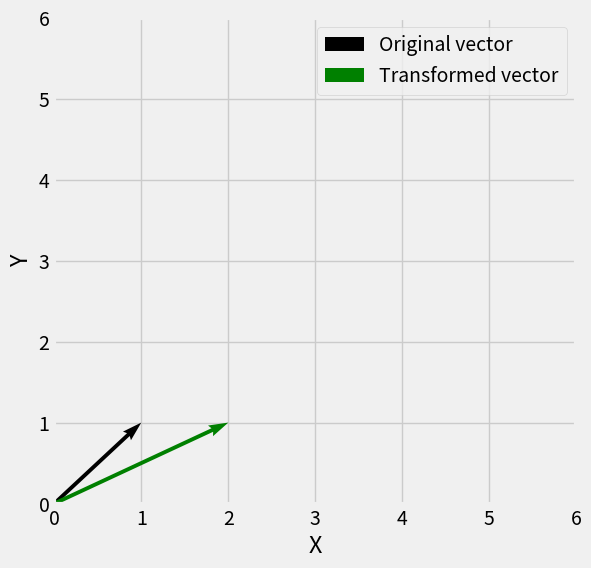
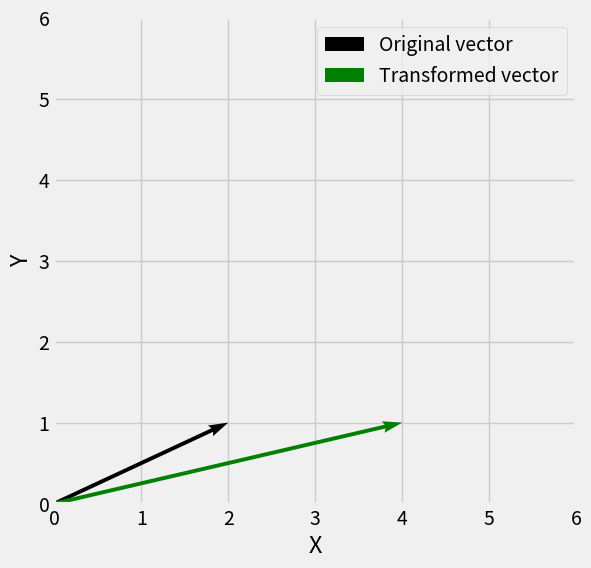
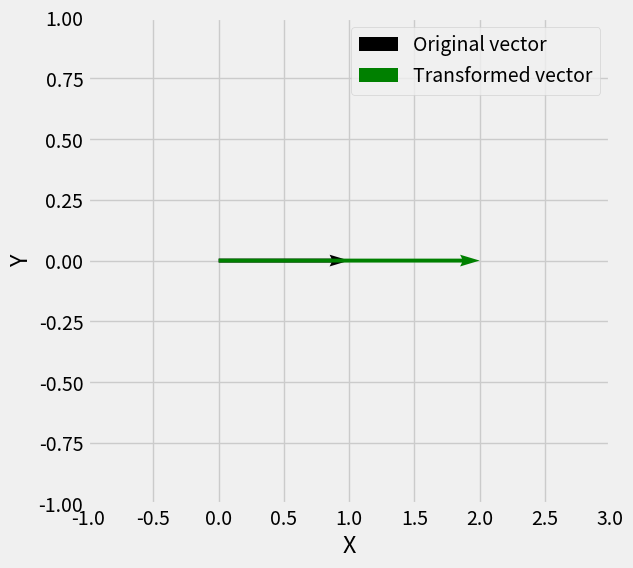
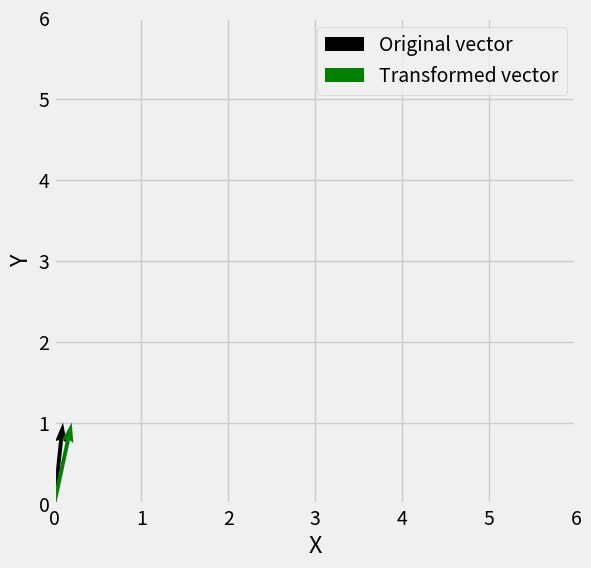

Here is the Python script that generated these plots, in order:
import matplotlib.pyplot as plt
plt.style.available

import numpy as np
import matplotlib.pyplot as plt
plt.style.use('fivethirtyeight')

def plot_vect(x, b, xlim, ylim):
    """
    function to plot two vectors, 
    x - the original vector
    b - the transformed vector
    xlim - the limit for x
    ylim - the limit for y
    """
    plt.figure(figsize = (6, 6))
    plt.quiver(0, 0, x[0], x[1], color='k', angles='xy', scale_units='xy', scale=1, label = 'Original vector')
    plt.quiver(0, 0, b[0], b[1], color='g', angles='xy', scale_units='xy', scale=1, label = 'Transformed vector')
    plt.xlim(xlim)
    plt.ylim(ylim)
    plt.xlabel('X')
    plt.ylabel('Y')
    plt.legend()
    plt.show()

"""
Example 5.1a: Eigenvealues and Eigenvectors
Eigenvealues      2,      1
Eigenvectors [1, 0], [0, 1]
As iteration increases, the transformed vector will approach to largest eigenvectors
"""
A = np.array([[2, 0],[0, 1]])
x = np.array([[1], [1]])
b = np.dot(A, x)

plot_vect(x, b, (0, 6), (0, 6))
print(b)

A = np.array([[2, 0],[0, 1]])
x = np.array([[2], [1]])
b = np.dot(A, x)

plot_vect(x, b, (0, 6), (0, 6))
print(b)

x = np.array([[1], [0]])
b = np.dot(A, x)

plot_vect(x, b, (-1, 3), (-1, 1))

"""
Example 5.1b: Eigenvealues and Eigenvectors
Eigenvealues      2,      1
Eigenvectors [1, 0], [0, 1]
As iteration increases, the transformed vector will approach to largest eigenvectors
initial vector x = [0.1, 1]? Power Method
"""
A = np.array([[2, 0],[0, 1]])
x = np.array([[0.1], [1]])
b = np.dot(A, x)

plot_vect(x, b, (0, 6), (0, 6))
print(b)

# only find the maximum eigenvalue and corresponding eigenvector 
